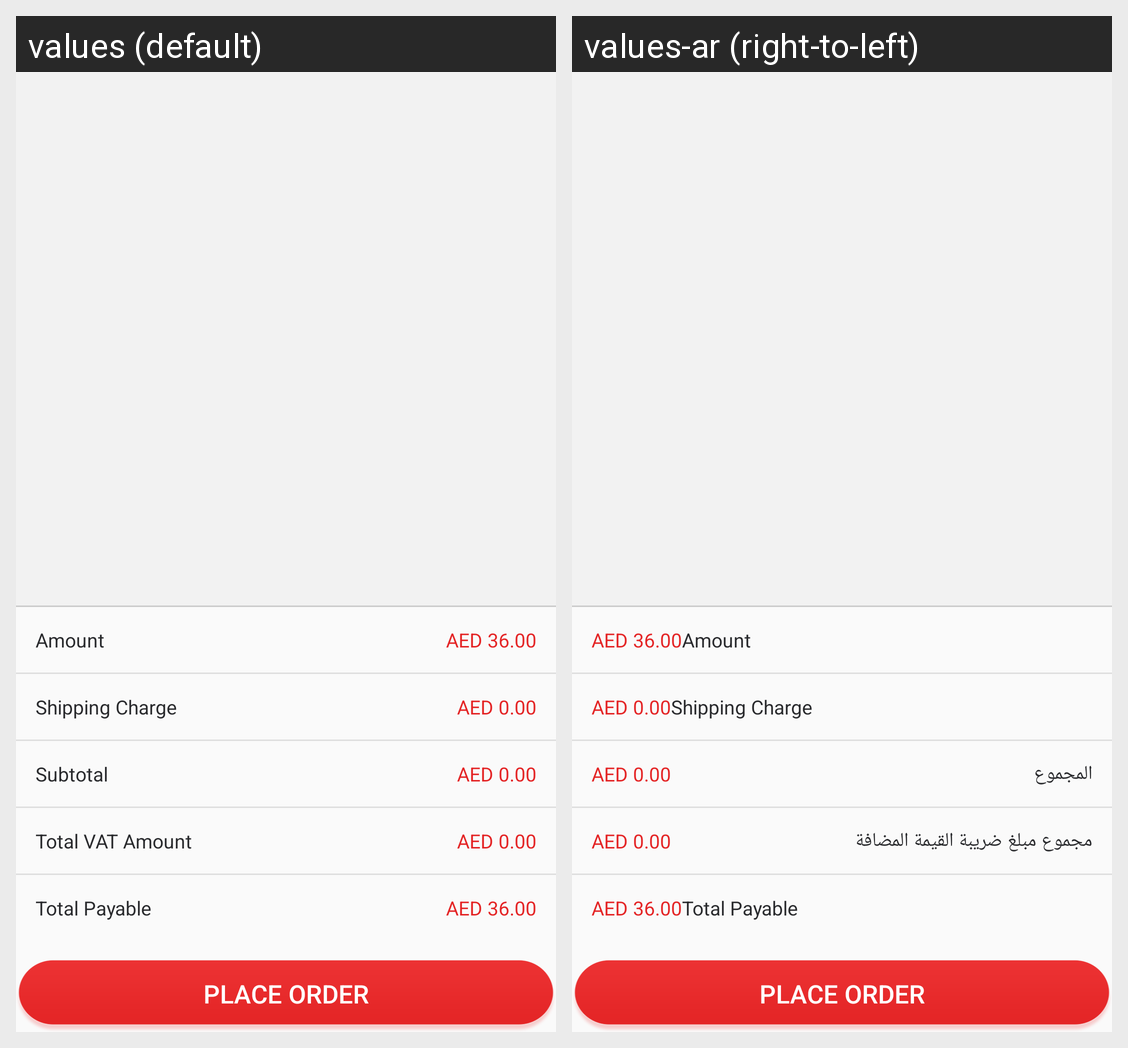

The same Android screen rendered under two of its app's locales, left to right. List the strings drawn on it with the default value and each locale's translation.
Android screen res/layout/my_basket.xml rendered under 2 locales, left to right: values (default), values-ar (right-to-left). Device: Nexus 5 (rendered at 1080×1920; each locale shown at half size, 540×960, under a caption strip naming it); theme AppTheme.
Strings drawn on this screen, with the default value and each locale's value (text and hints the layout hard-codes, and strings that could not be matched under every locale, appear in the picture but are not listed):

sub_total
  values: Subtotal
  values-ar: المجموع

total_vat
  values: Total VAT Amount
  values-ar: مجموع مبلغ ضريبة القيمة المضافة
